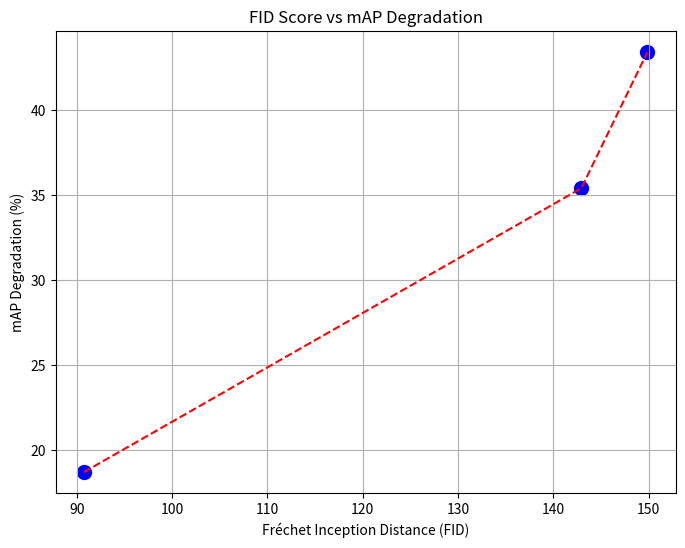

Reproduce this figure in Python. (Note: this script raises an exception after producing the figure.)
import matplotlib.pyplot as plt

fid = [90.74, 142.93, 149.86]
map_drop = [18.7, 35.4, 43.4]

plt.figure(figsize=(8,6))
plt.scatter(fid, map_drop, color='blue', s=100)
plt.plot(fid, map_drop, color='red', linestyle='dashed')
plt.title('FID Score vs mAP Degradation')
plt.xlabel('Fréchet Inception Distance (FID)')
plt.ylabel('mAP Degradation (%)')
plt.grid(True)
plt.savefig('evidencias/fid_correlation.png')
plt.savefig('en/fid_correlation.png')
plt.savefig('es/fid_correlation.png')
